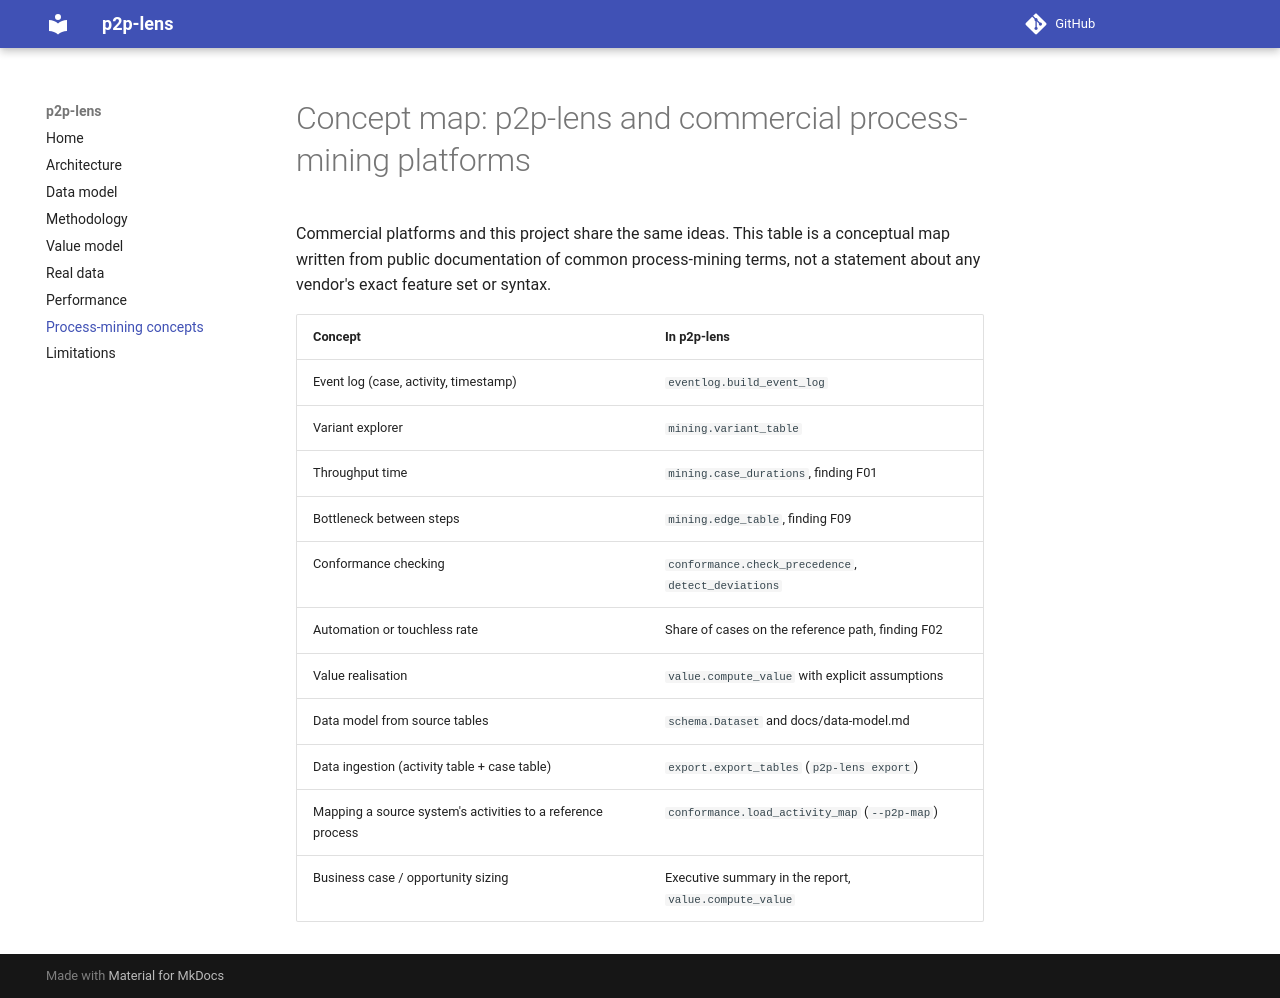

repository: ChaiebDhia/p2p-lens · page: process-mining-concepts/index.html · generator: mkdocs

# Concept map: p2p-lens and commercial process-mining platforms

Commercial platforms and this project share the same ideas. This table is a conceptual map written
from public documentation of common process-mining terms, not a statement about any vendor's exact
feature set or syntax.

| Concept | In p2p-lens |
|---|---|
| Event log (case, activity, timestamp) | `eventlog.build_event_log` |
| Variant explorer | `mining.variant_table` |
| Throughput time | `mining.case_durations`, finding F01 |
| Bottleneck between steps | `mining.edge_table`, finding F09 |
| Conformance checking | `conformance.check_precedence`, `detect_deviations` |
| Automation or touchless rate | Share of cases on the reference path, finding F02 |
| Value realisation | `value.compute_value` with explicit assumptions |
| Data model from source tables | `schema.Dataset` and docs/data-model.md |
| Data ingestion (activity table + case table) | `export.export_tables` (`p2p-lens export`) |
| Mapping a source system's activities to a reference process | `conformance.load_activity_map` (`--p2p-map`) |
| Business case / opportunity sizing | Executive summary in the report, `value.compute_value` |
